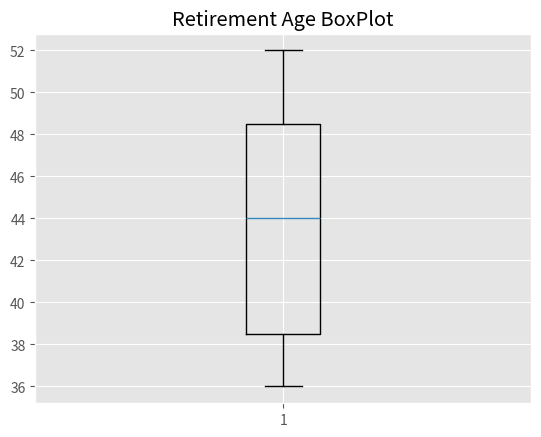

The matplotlib source for this figure:
# sample 2

# 3

import matplotlib.pyplot as plt
plt.style.use('ggplot') # for viewing a grid on plot
x = [52, 50, 47, 44, 39, 38, 36, ]
plt.boxplot(x,  showfliers=False)
plt.title ("Retirement Age BoxPlot")
plt.show()

# # Your answer here 

# Your answer here 

# Q1 = 38.814 Q3 = 40.812 # Your answer here 

# Your answer here 

# Your answer here 